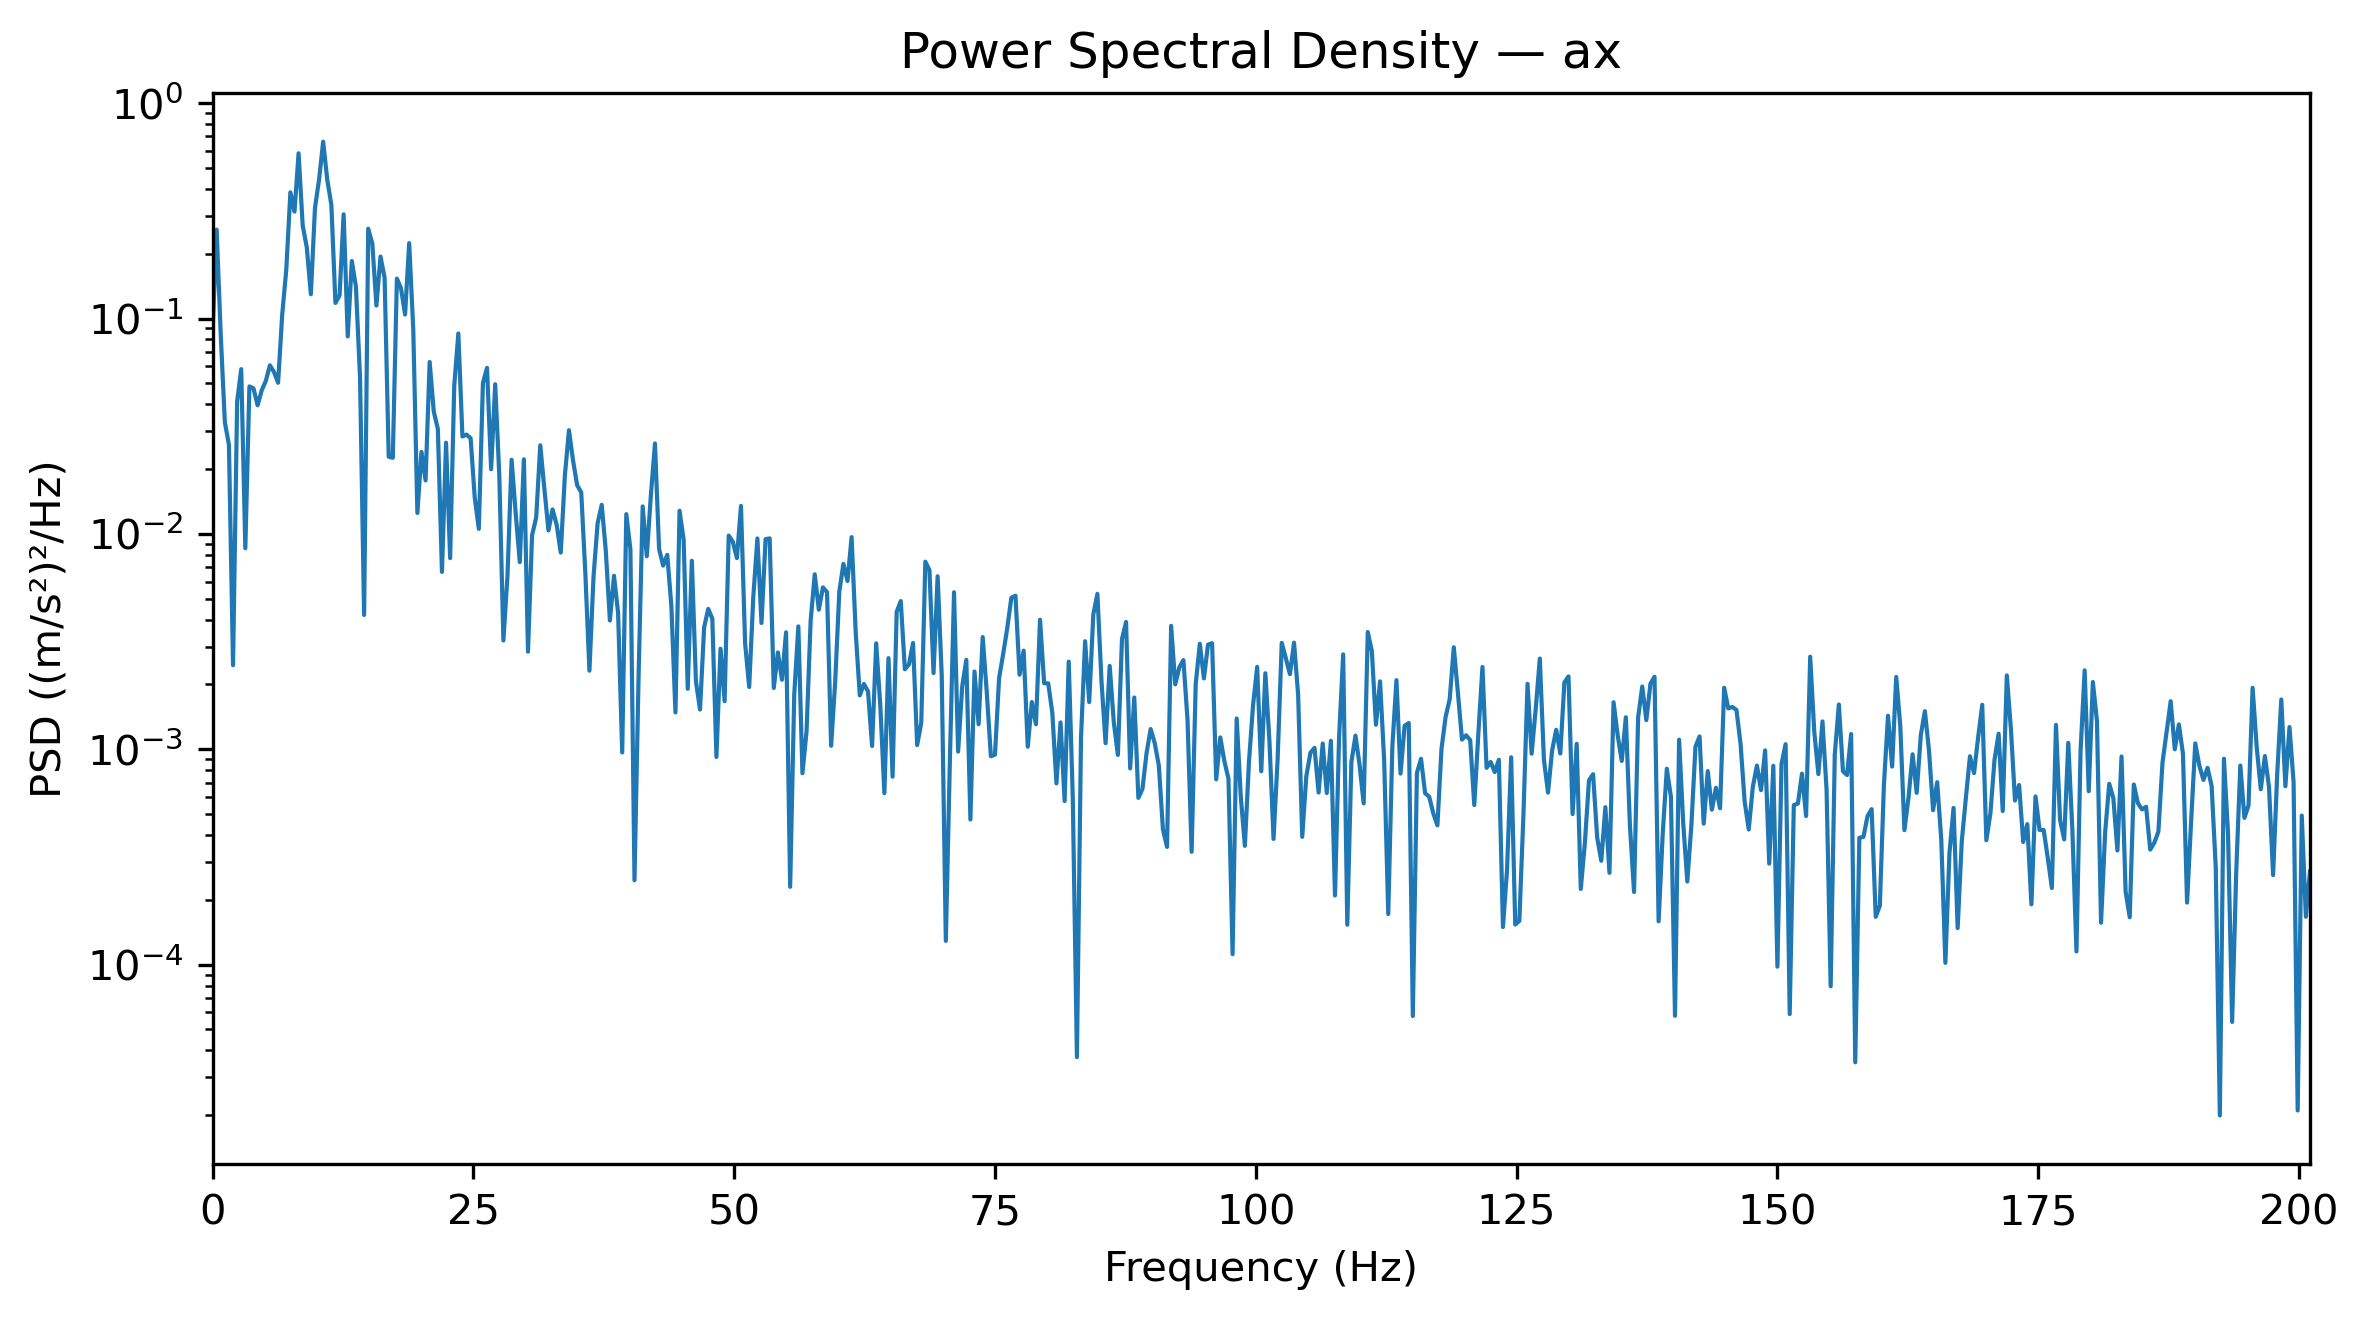

The file beside this chart, header and first rows:
Frequency_Hz, PSD_(m_s2)^2_per_Hz
0.0, 0.08567
0.3927, 0.2586
0.7854, 0.08406
1.178, 0.03302
1.571, 0.02591
1.963, 0.002454
2.356, 0.04112
2.749, 0.0582
3.141, 0.008574
3.534, 0.04839
3.927, 0.04735
4.319, 0.03954
4.712, 0.0464
5.105, 0.0513
5.497, 0.06063
5.89, 0.05643
6.283, 0.05032
6.675, 0.104
7.068, 0.1688
7.461, 0.3853
7.854, 0.3134
8.246, 0.5851
8.639, 0.2709
9.032, 0.214
9.424, 0.1296
9.817, 0.3257
10.21, 0.4416
10.6, 0.6621
10.99, 0.441
11.39, 0.3373
11.78, 0.1181
12.17, 0.128
12.57, 0.3047
12.96, 0.08256
13.35, 0.1849
13.74, 0.1406
14.14, 0.05332
14.53, 0.004203
14.92, 0.2611
15.31, 0.223
15.71, 0.1148
16.1, 0.194
16.49, 0.1545
16.89, 0.02283
17.28, 0.02255
17.67, 0.1532
18.06, 0.1382
18.46, 0.1043
18.85, 0.2239
19.24, 0.08885
19.63, 0.01251
20.03, 0.02402
20.42, 0.0177
20.81, 0.06283
21.2, 0.03699
21.6, 0.03068
21.99, 0.006659
22.38, 0.0265
22.78, 0.007717
23.17, 0.04877
... 453 more rows
